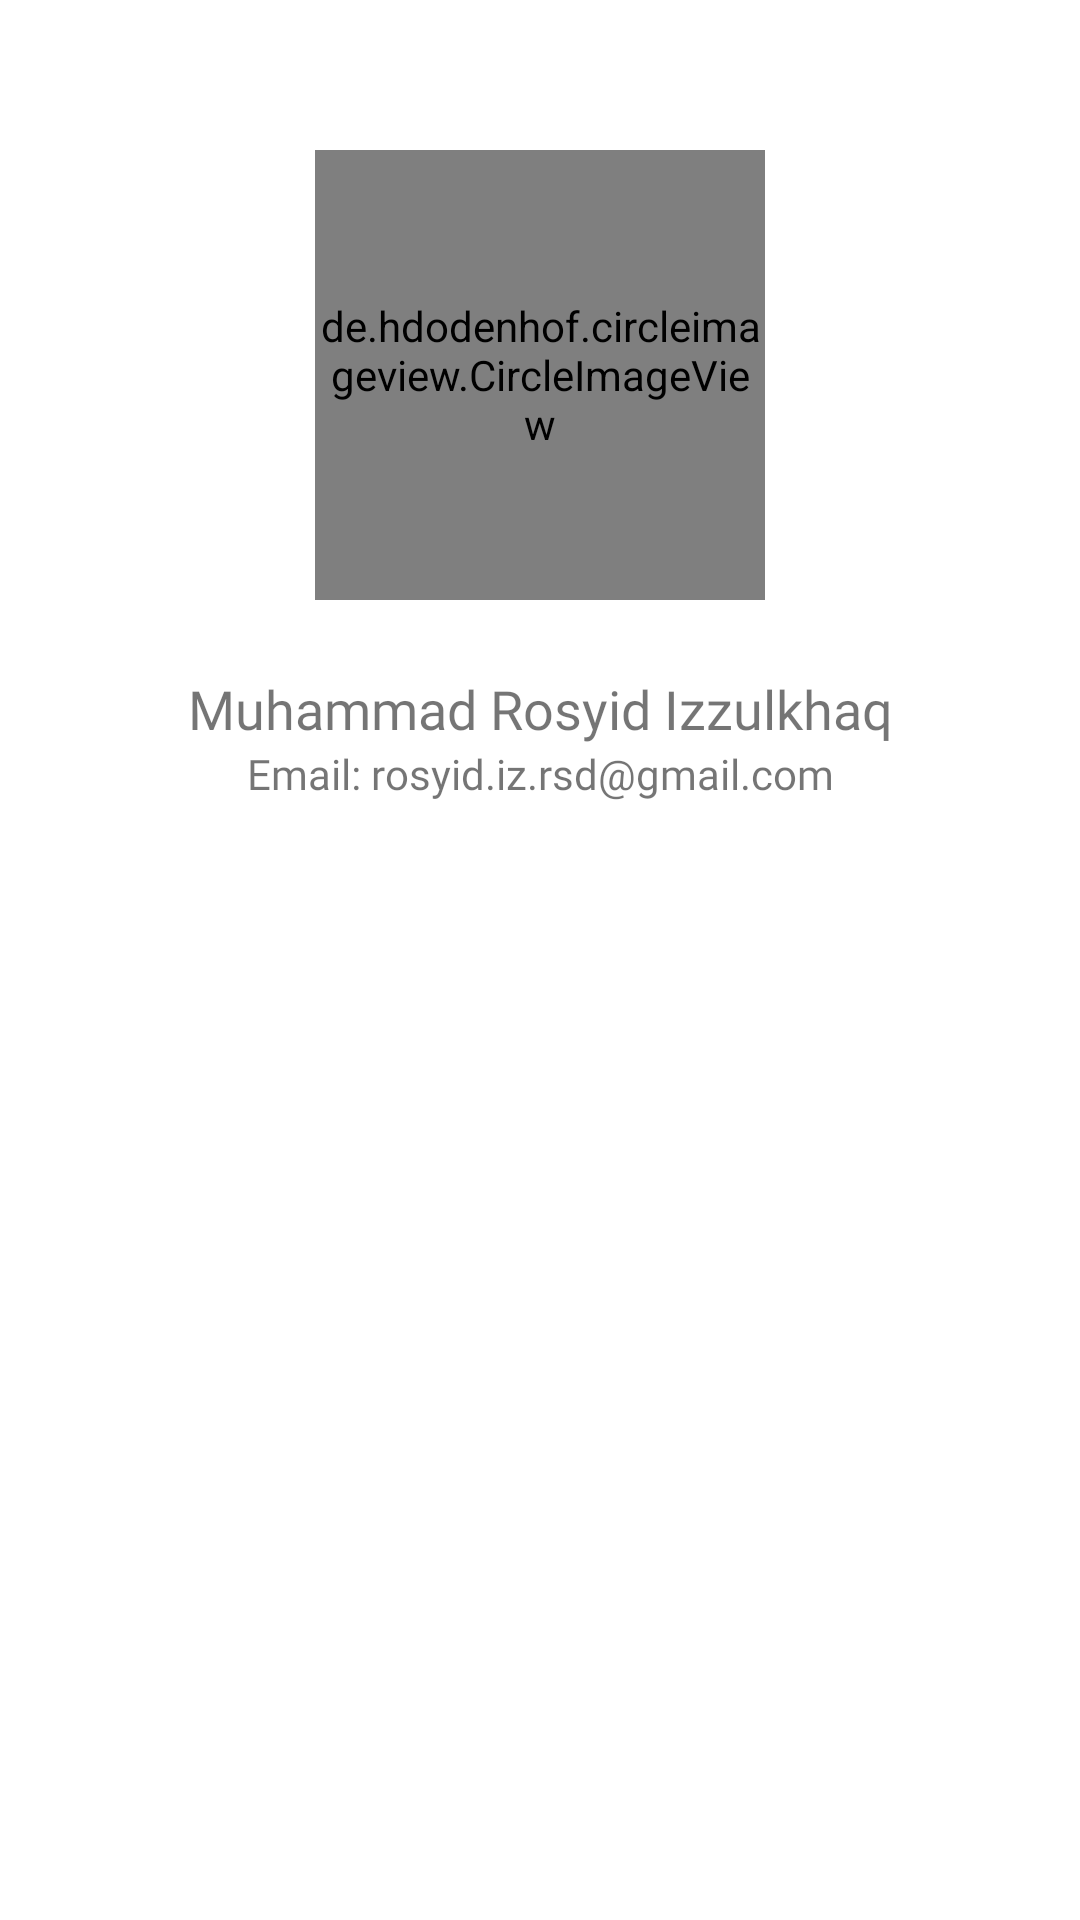

This screen was rendered from an Android layout file. Write that file and the resources it references.
<!-- AndroidManifest.xml: activity theme Theme.TopArtists -->
<!-- res/layout/activity_about.xml -->
<?xml version="1.0" encoding="utf-8"?>
<LinearLayout xmlns:android="http://schemas.android.com/apk/res/android"
    xmlns:app="http://schemas.android.com/apk/res-auto"
    xmlns:tools="http://schemas.android.com/tools"
    android:layout_width="match_parent"
    android:layout_height="match_parent"
    android:gravity="center_horizontal"
    android:orientation="vertical"
    tools:context=".ui.about.AboutActivity">

    <de.hdodenhof.circleimageview.CircleImageView
        android:layout_width="150dp"
        android:layout_height="150dp"
        android:layout_marginTop="50dp"
        android:src="@drawable/profile_me" />

    <TextView
        android:layout_width="match_parent"
        android:layout_height="wrap_content"
        android:layout_marginHorizontal="12dp"
        android:layout_marginTop="24dp"
        android:fontFamily="@font/cairo_black"
        android:text="@string/author_name"
        android:textAlignment="center"
        android:textSize="18sp" />

    <TextView
        android:layout_width="match_parent"
        android:layout_height="wrap_content"
        android:layout_marginHorizontal="12dp"
        android:fontFamily="@font/cairo_bold"
        android:text="@string/author_email"
        android:textAlignment="center"
        android:textSize="14sp" />

</LinearLayout>
<!-- resources referenced by this layout -->
<resources>
  <!-- drawable profile_me: jpg bitmap (drawable, 45948 bytes) -->
  <string name="author_email">Email: rosyid.iz.rsd@gmail.com</string>
  <string name="author_name">Muhammad Rosyid Izzulkhaq</string>
  <style name="Theme.TopArtists" parent="Theme.MaterialComponents.DayNight.DarkActionBar">
          
          <item name="colorPrimary">@color/red</item>
          <item name="colorPrimaryVariant">@color/navy_blue</item>
          <item name="colorOnPrimary">@color/white</item>
          
          <item name="colorSecondary">@color/navy_blue</item>
          <item name="colorSecondaryVariant">@color/teal_700</item>
          <item name="colorOnSecondary">@color/black</item>
          
          <item name="android:statusBarColor" tools:targetApi="l">?attr/colorPrimaryVariant</item>
          
      </style>
  <color name="red">#FFEA5455</color>
  <color name="navy_blue">#FF2D4059</color>
  <color name="white">#FFFFFFFF</color>
  <color name="teal_700">#FF018786</color>
  <color name="black">#FF000000</color>
</resources>
